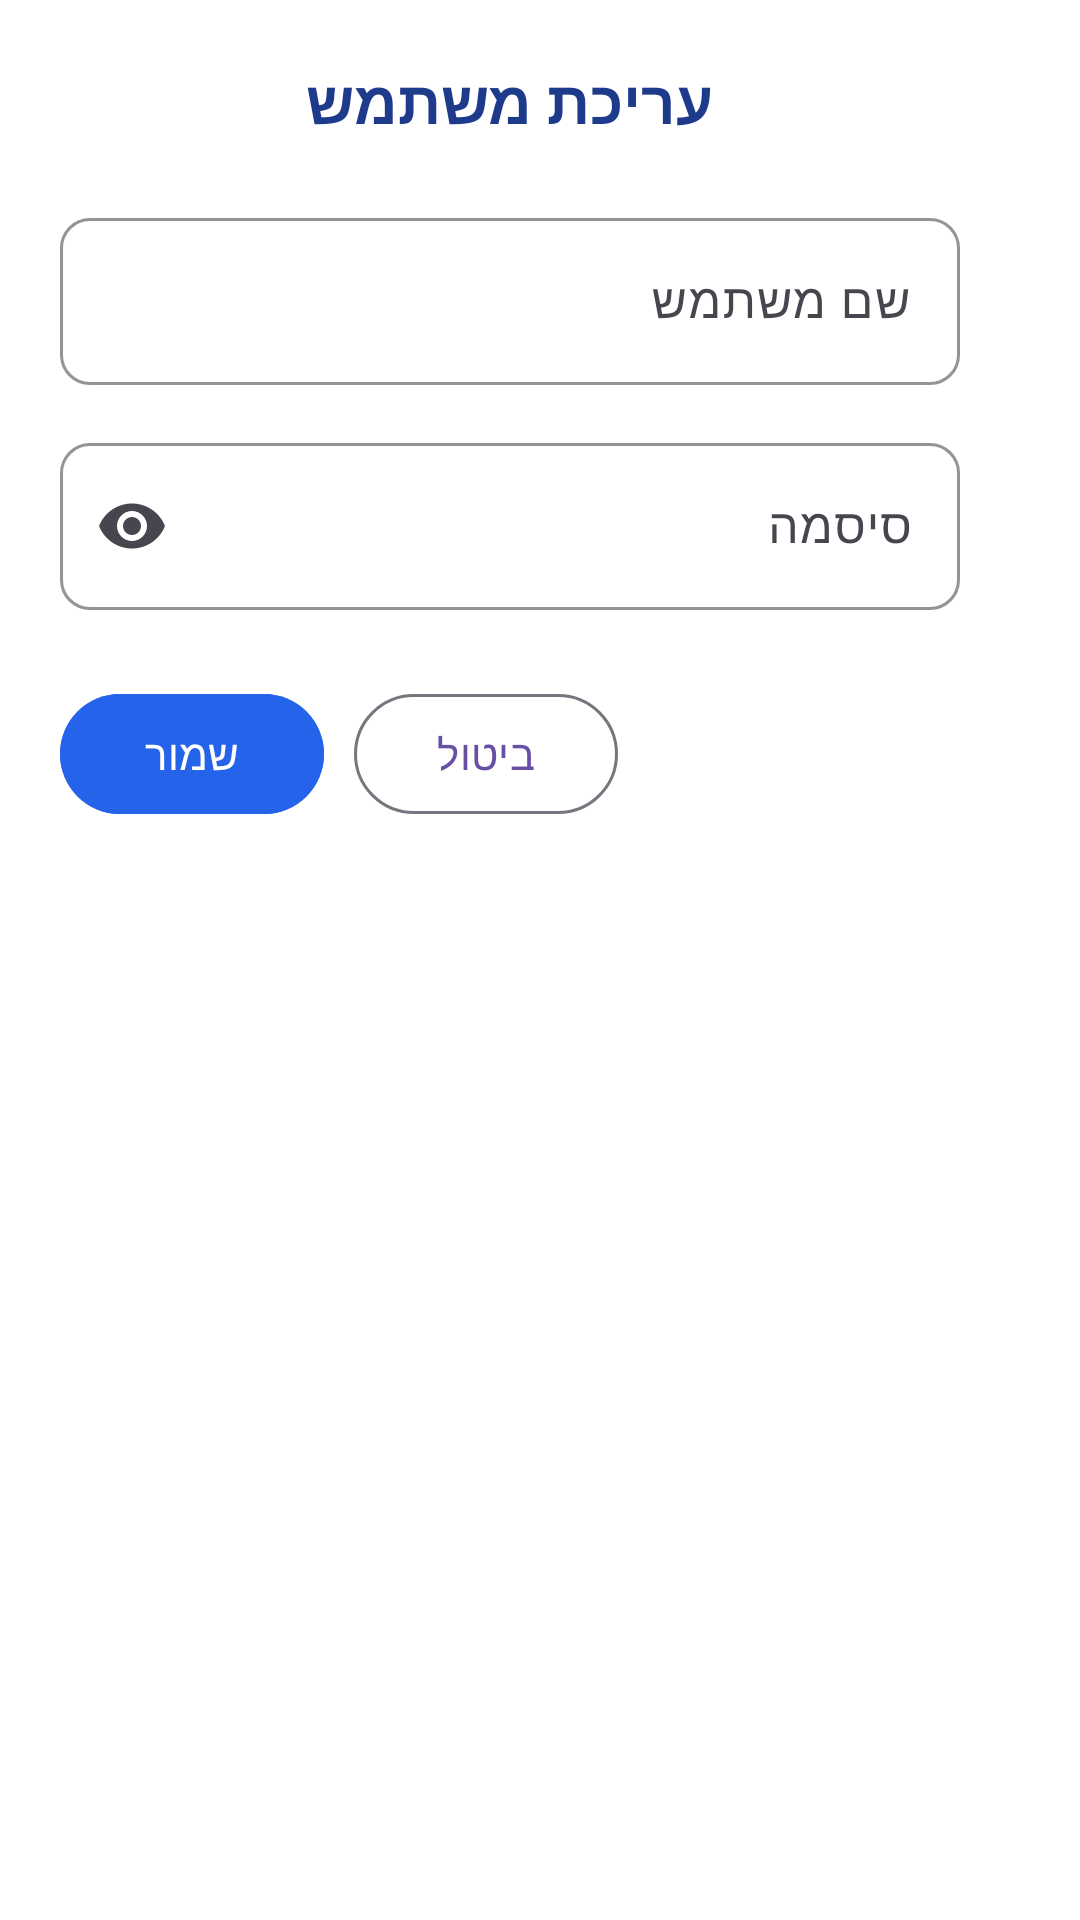

Produce the Android XML layout that renders to this screen, including the resource entries it uses.
<!-- AndroidManifest.xml: application theme Theme.WordL_project -->
<!-- res/layout/dialog_edit_user.xml -->
<?xml version="1.0" encoding="utf-8"?>
<ScrollView xmlns:android="http://schemas.android.com/apk/res/android"
    xmlns:app="http://schemas.android.com/apk/res-auto"
    android:layout_width="match_parent"
    android:layout_height="wrap_content"
    android:background="@android:color/white"
    android:fillViewport="true"
    android:padding="20dp">

    <LinearLayout
        android:layout_width="300dp"
        android:layout_height="wrap_content"
        android:layoutDirection="rtl"
        android:orientation="vertical">

        
        <TextView
            android:id="@+id/txtEditUserDialogTitle"
            android:layout_width="wrap_content"
            android:layout_height="wrap_content"
            android:layout_gravity="center_horizontal"
            android:layout_marginBottom="20dp"
            android:text="עריכת משתמש"
            android:textColor="#1E3A8A"
            android:textSize="20sp"
            android:textStyle="bold" />

        
        <com.google.android.material.textfield.TextInputLayout
            android:layout_width="match_parent"
            android:layout_height="wrap_content"
            android:layout_marginBottom="14dp"
            app:boxBackgroundMode="outline"
            app:boxCornerRadiusBottomEnd="10dp"
            app:boxCornerRadiusBottomStart="10dp"
            app:boxCornerRadiusTopEnd="10dp"
            app:boxCornerRadiusTopStart="10dp"
            app:boxStrokeColor="#9CA3AF">

            <com.google.android.material.textfield.TextInputEditText
                android:id="@+id/inputEditUserName"
                android:layout_width="match_parent"
                android:layout_height="wrap_content"
                android:hint="שם משתמש"
                android:inputType="textPersonName"
                android:textColor="#111827"
                android:textSize="16sp" />
        </com.google.android.material.textfield.TextInputLayout>

        
        <com.google.android.material.textfield.TextInputLayout
            android:layout_width="match_parent"
            android:layout_height="wrap_content"
            android:layout_marginBottom="24dp"
            app:boxBackgroundMode="outline"
            app:boxCornerRadiusBottomEnd="10dp"
            app:boxCornerRadiusBottomStart="10dp"
            app:boxCornerRadiusTopEnd="10dp"
            app:boxCornerRadiusTopStart="10dp"
            app:boxStrokeColor="#9CA3AF"
            app:endIconMode="password_toggle">

            <com.google.android.material.textfield.TextInputEditText
                android:id="@+id/inputEditUserPassword"
                android:layout_width="match_parent"
                android:layout_height="wrap_content"
                android:hint="סיסמה"
                android:inputType="textPassword"
                android:textColor="#111827"
                android:textSize="16sp" />
        </com.google.android.material.textfield.TextInputLayout>

        
        <LinearLayout
            android:layout_width="match_parent"
            android:layout_height="wrap_content"
            android:gravity="end"
            android:orientation="horizontal">

            <com.google.android.material.button.MaterialButton
                android:id="@+id/btnEditUserCancel"
                style="?attr/materialButtonOutlinedStyle"
                android:layout_width="wrap_content"
                android:layout_height="wrap_content"
                android:layout_marginEnd="10dp"
                android:text="ביטול"
                android:textSize="14sp" />

            <com.google.android.material.button.MaterialButton
                android:id="@+id/btnEditUserSave"
                android:layout_width="wrap_content"
                android:layout_height="wrap_content"
                android:backgroundTint="#2563EB"
                android:text="שמור"
                android:textColor="@android:color/white"
                android:textSize="14sp" />
        </LinearLayout>

    </LinearLayout>
</ScrollView>
<!-- resources referenced by this layout -->
<resources>
  <style name="Theme.WordL_project" parent="Base.Theme.WordL_project" />
  <style name="Base.Theme.WordL_project" parent="Theme.Material3.DayNight.NoActionBar">
          
          
      </style>
</resources>
